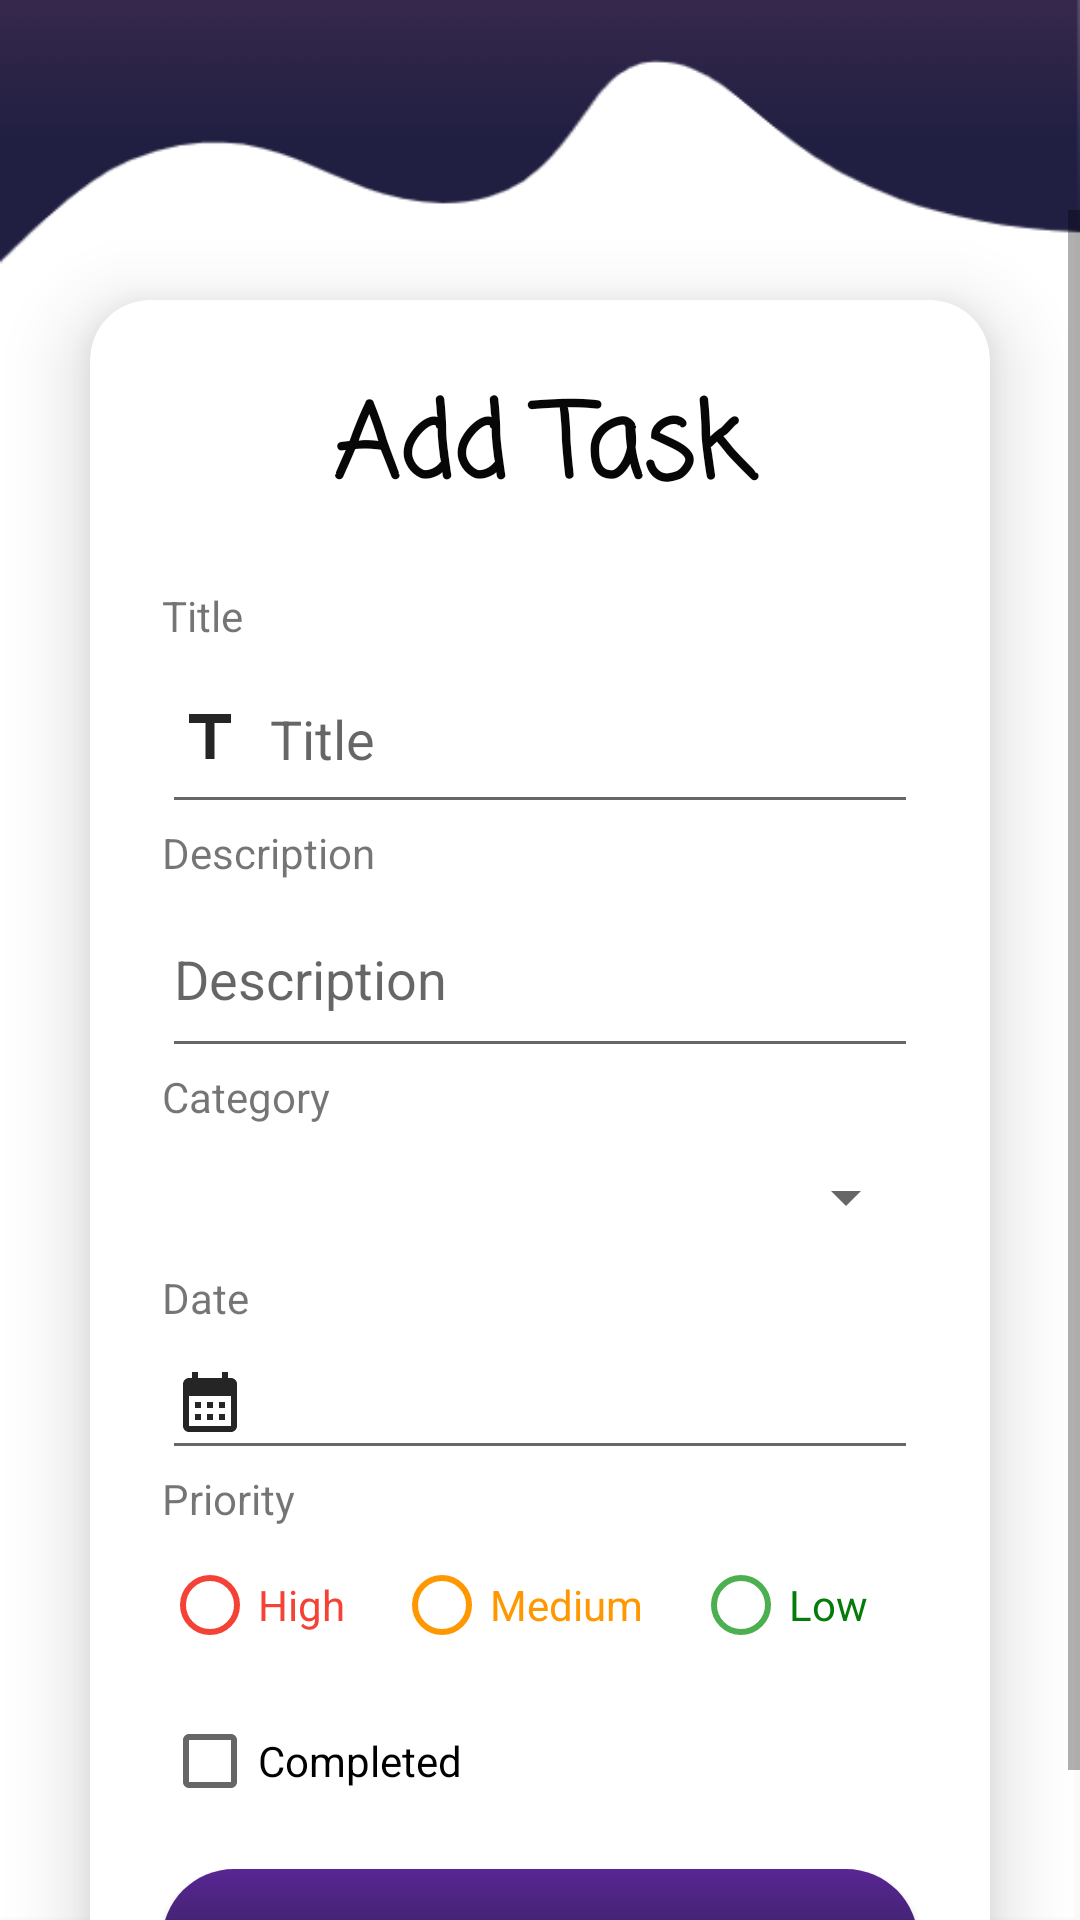

The Android layout XML behind this screen, and the referenced resources:
<!-- AndroidManifest.xml: application theme Theme.Final_Todo -->
<!-- res/layout/fragment_todo.xml -->
<?xml version="1.0" encoding="utf-8"?>
<androidx.constraintlayout.widget.ConstraintLayout xmlns:android="http://schemas.android.com/apk/res/android"
    xmlns:app="http://schemas.android.com/apk/res-auto"
    xmlns:tools="http://schemas.android.com/tools"
    android:id="@+id/fragment_todo"
    android:layout_width="match_parent"
    android:layout_height="match_parent"
    android:contentDescription="@string/todo_title"
    android:paddingTop="70dp"
    android:background="@drawable/uptodo"
    tools:context=".TodoFragment">

    <ScrollView
        android:id="@+id/scrollView2"
        android:layout_width="0dp"
        android:layout_height="0dp"
        app:layout_constraintBottom_toBottomOf="parent"
        app:layout_constraintEnd_toEndOf="parent"
        app:layout_constraintStart_toStartOf="parent"
        app:layout_constraintTop_toTopOf="parent">
        <androidx.cardview.widget.CardView
            android:layout_width="match_parent"
            android:layout_height="wrap_content"
            android:layout_margin="30dp"
            android:background="#33FF"
            app:cardCornerRadius="20dp"
            app:cardElevation="15dp" >

            <LinearLayout
                android:layout_width="match_parent"
                android:layout_height="match_parent"
                android:layout_gravity="center_horizontal"
                android:orientation="vertical"
                android:padding="24dp">

                <TextView
                    android:id="@+id/textView7"
                    android:layout_width="match_parent"
                    android:layout_height="wrap_content"
                    android:layout_marginBottom="20dp"
                    android:fontFamily="casual"
                    android:text="Add Task"
                    android:textAlignment="center"
                    android:textColor="#070707"
                    android:textSize="34sp"
                    android:textStyle="bold"
                    app:layout_constraintStart_toStartOf="parent"
                    app:layout_constraintTop_toTopOf="parent" />

                <LinearLayout
                    android:layout_width="match_parent"
                    android:layout_height="wrap_content"
                    android:orientation="vertical">

                    <TextView
                        android:id="@+id/textView"
                        android:layout_width="match_parent"
                        android:layout_height="wrap_content"
                        android:text="@string/todo_title" />

                    <EditText
                        android:id="@+id/fragment_todo_txt_title"
                        android:layout_width="match_parent"
                        android:layout_height="wrap_content"
                        android:ems="10"
                        android:hint="@string/todo_title"
                        android:drawableLeft="@drawable/baseline_title_24"
                        android:drawablePadding="8dp"
                        android:inputType="textPersonName"
                        android:minHeight="60dp" />

                    <TextView
                        android:id="@+id/textView2"
                        android:layout_width="match_parent"
                        android:layout_height="wrap_content"
                        android:text="@string/todo_description" />

                    <EditText
                        android:id="@+id/fragment_todo_txtDescription"
                        android:layout_width="match_parent"
                        android:layout_height="wrap_content"
                        android:ems="10"
                        android:hint="@string/todo_description"
                        android:drawableLeft="@drawable/baseline_description_24"
                        android:drawablePadding="8dp"
                        android:inputType="textMultiLine"
                        android:minLines="2" />

                    <TextView
                        android:id="@+id/categoryTxt"
                        android:layout_width="match_parent"
                        android:layout_height="wrap_content"
                        android:text="@string/todo_category" />

                    <Spinner
                        android:id="@+id/fragment_todo_cbo_category"
                        android:layout_width="match_parent"
                        android:layout_height="wrap_content"
                        app:startIconDrawable="@drawable/baseline_category_24"
                        android:contentDescription="@string/todo_category"
                        android:minHeight="48dp" />

                    <TextView
                        android:id="@+id/textView4"
                        android:layout_width="match_parent"
                        android:layout_height="wrap_content"
                        android:text="@string/todo_date" />

                    <EditText
                        android:id="@+id/fragment_todo_txt_date"
                        android:layout_width="match_parent"
                        android:layout_height="wrap_content"
                        android:clickable="false"
                        android:ems="10"
                        android:drawableLeft="@drawable/baseline_calendar_month_24"
                        android:drawablePadding="8dp"
                        android:focusable="false"
                        android:inputType="textPersonName"
                        android:minHeight="48dp" />

                    <TextView
                        android:id="@+id/textView5"
                        android:layout_width="match_parent"
                        android:layout_height="wrap_content"
                        android:layout_marginBottom="10dp"
                        android:text="@string/todo_priority" />

                    <RadioGroup
                        android:id="@+id/fragment_todo_rg_priority"
                        android:layout_width="match_parent"
                        android:layout_height="match_parent"
                        android:orientation="horizontal">

                        <RadioButton
                            android:id="@+id/fragment_todo_rb_high"
                            android:layout_width="wrap_content"
                            android:layout_height="wrap_content"
                            android:layout_weight="1"
                            android:buttonTint="#F44336"
                            android:text="@string/todo_high"
                            android:textColor="#F44336" />

                        <RadioButton
                            android:id="@+id/fragment_todo_rb_mid"
                            android:layout_width="wrap_content"
                            android:layout_height="wrap_content"
                            android:layout_weight="1"

                            android:buttonTint="#FF9800"
                            android:text="@string/todo_medium"
                            android:textColor="#FF9800" />

                        <RadioButton
                            android:id="@+id/fragment_todo_rb_low"
                            android:layout_width="wrap_content"
                            android:layout_height="wrap_content"
                            android:layout_weight="1"
                            android:buttonTint="#4CAF50"
                            android:text="@string/todo_low"
                            android:textColor="#057C0A" />

                    </RadioGroup>

                    <CheckBox
                        android:id="@+id/fragment_todo_chk_complete"
                        android:layout_width="match_parent"
                        android:layout_height="wrap_content"
                        android:layout_marginTop="20dp"
                        android:hint="@string/todo_complete"
                        android:text="@string/todo_complete" />

                    <Button
                        android:id="@+id/fragment_todo_btn_Save"
                        android:layout_width="match_parent"
                        android:layout_height="wrap_content"
                        android:layout_marginTop="20dp"
                        android:background="@drawable/button_shape"
                        android:text="@string/save_todo"
                        android:textColor="#F4F4F4" />
                </LinearLayout>
            </LinearLayout>
        </androidx.cardview.widget.CardView>
    </ScrollView>
</androidx.constraintlayout.widget.ConstraintLayout>
<!-- resources referenced by this layout -->
<resources>
  <!-- drawable baseline_calendar_month_24 (drawable) -->
  <vector android:height="24dp" android:tint="#262525"
      android:viewportHeight="24" android:viewportWidth="24"
      android:width="24dp" xmlns:android="http://schemas.android.com/apk/res/android">
      <path android:fillColor="@android:color/white" android:pathData="M19,4h-1V2h-2v2H8V2H6v2H5C3.89,4 3.01,4.9 3.01,6L3,20c0,1.1 0.89,2 2,2h14c1.1,0 2,-0.9 2,-2V6C21,4.9 20.1,4 19,4zM19,20H5V10h14V20zM9,14H7v-2h2V14zM13,14h-2v-2h2V14zM17,14h-2v-2h2V14zM9,18H7v-2h2V18zM13,18h-2v-2h2V18zM17,18h-2v-2h2V18z"/>
  </vector>
  <!-- drawable baseline_title_24 (drawable) -->
  <vector android:height="24dp" android:tint="#262525"
      android:viewportHeight="24" android:viewportWidth="24"
      android:width="24dp" xmlns:android="http://schemas.android.com/apk/res/android">
      <path android:fillColor="@android:color/white" android:pathData="M5,4v3h5.5v12h3V7H19V4z"/>
  </vector>
  <!-- drawable button_shape (drawable) -->
  <?xml version="1.0" encoding="utf-8"?>
  
  <shape android:shape="rectangle"
      xmlns:android="http://schemas.android.com/apk/res/android">
      <corners android:radius="100dp"/>
      <gradient
          android:angle="60"
          android:startColor="#592693"
          android:endColor="#201F41" />
  </shape>
  <!-- drawable uptodo: png bitmap (drawable, 14922 bytes) -->
  <string name="save_todo">Save</string>
  <string name="todo_category">Category</string>
  <string name="todo_complete">Completed</string>
  <string name="todo_date">Date</string>
  <string name="todo_description">Description</string>
  <string name="todo_high">High</string>
  <string name="todo_low">Low</string>
  <string name="todo_medium">Medium</string>
  <string name="todo_priority">Priority</string>
  <string name="todo_title">Title</string>
  <style name="Theme.Final_Todo" parent="Theme.AppCompat.DayNight.DarkActionBar">
          
          <item name="colorPrimary">@color/purple_500</item>
          <item name="colorPrimaryVariant">@color/purple_700</item>
          <item name="colorOnPrimary">@color/white</item>
          
          <item name="colorSecondary">@color/teal_200</item>
          <item name="colorSecondaryVariant">@color/teal_700</item>
          <item name="colorOnSecondary">@color/black</item>
          
          <item name="android:statusBarColor">@color/purple_500</item>
          
      </style>
  <color name="purple_500">#201F41</color>
  <color name="purple_700">#FF3700B3</color>
  <color name="white">#FFFFFFFF</color>
  <color name="teal_200">#FF03DAC5</color>
  <color name="teal_700">#FF018786</color>
  <color name="black">#FF000000</color>
</resources>
